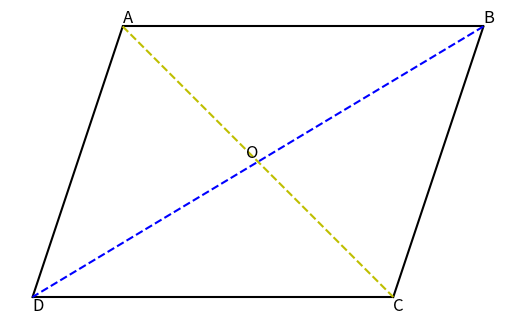

Write the Python code that produced this figure.
import matplotlib.pyplot as plt
import numpy as np

# Define the points of the quadrilateral
A = np.array([1, 3])
B = np.array([5, 3])
C = np.array([4, 0])
D = np.array([0, 0])

# Calculate the midpoint of AB and CD
mid_AB = (A + B) / 2
mid_CD = (C + D) / 2

# Calculate the intersection of the diagonals (centroid)
O = (A + C) / 2

# Create a figure and axis
fig, ax = plt.subplots()

# Plot the quadrilateral
ax.plot([A[0], B[0]], [A[1], B[1]], color='k')
ax.plot([B[0], C[0]], [B[1], C[1]], color='k')
ax.plot([C[0], D[0]], [C[1], D[1]], color='k')
ax.plot([D[0], A[0]], [D[1], A[1]], color='k')

# Plot the diagonals
ax.plot([A[0], C[0]], [A[1], C[1]], linestyle='dashed', color='y')
ax.plot([B[0], D[0]], [B[1], D[1]], linestyle='dashed', color='b')

# Add labels
ax.text(A[0], A[1], 'A', fontsize=12, verticalalignment='bottom')
ax.text(B[0], B[1], 'B', fontsize=12, verticalalignment='bottom')
ax.text(C[0], C[1], 'C', fontsize=12, verticalalignment='top')
ax.text(D[0], D[1], 'D', fontsize=12, verticalalignment='top')
ax.text(O[0], O[1], 'O', fontsize=12, verticalalignment='bottom', horizontalalignment='right')

ax.set_xticks([])
ax.set_yticks([])
ax.set_aspect('equal')

plt.box(False)
plt.show()
